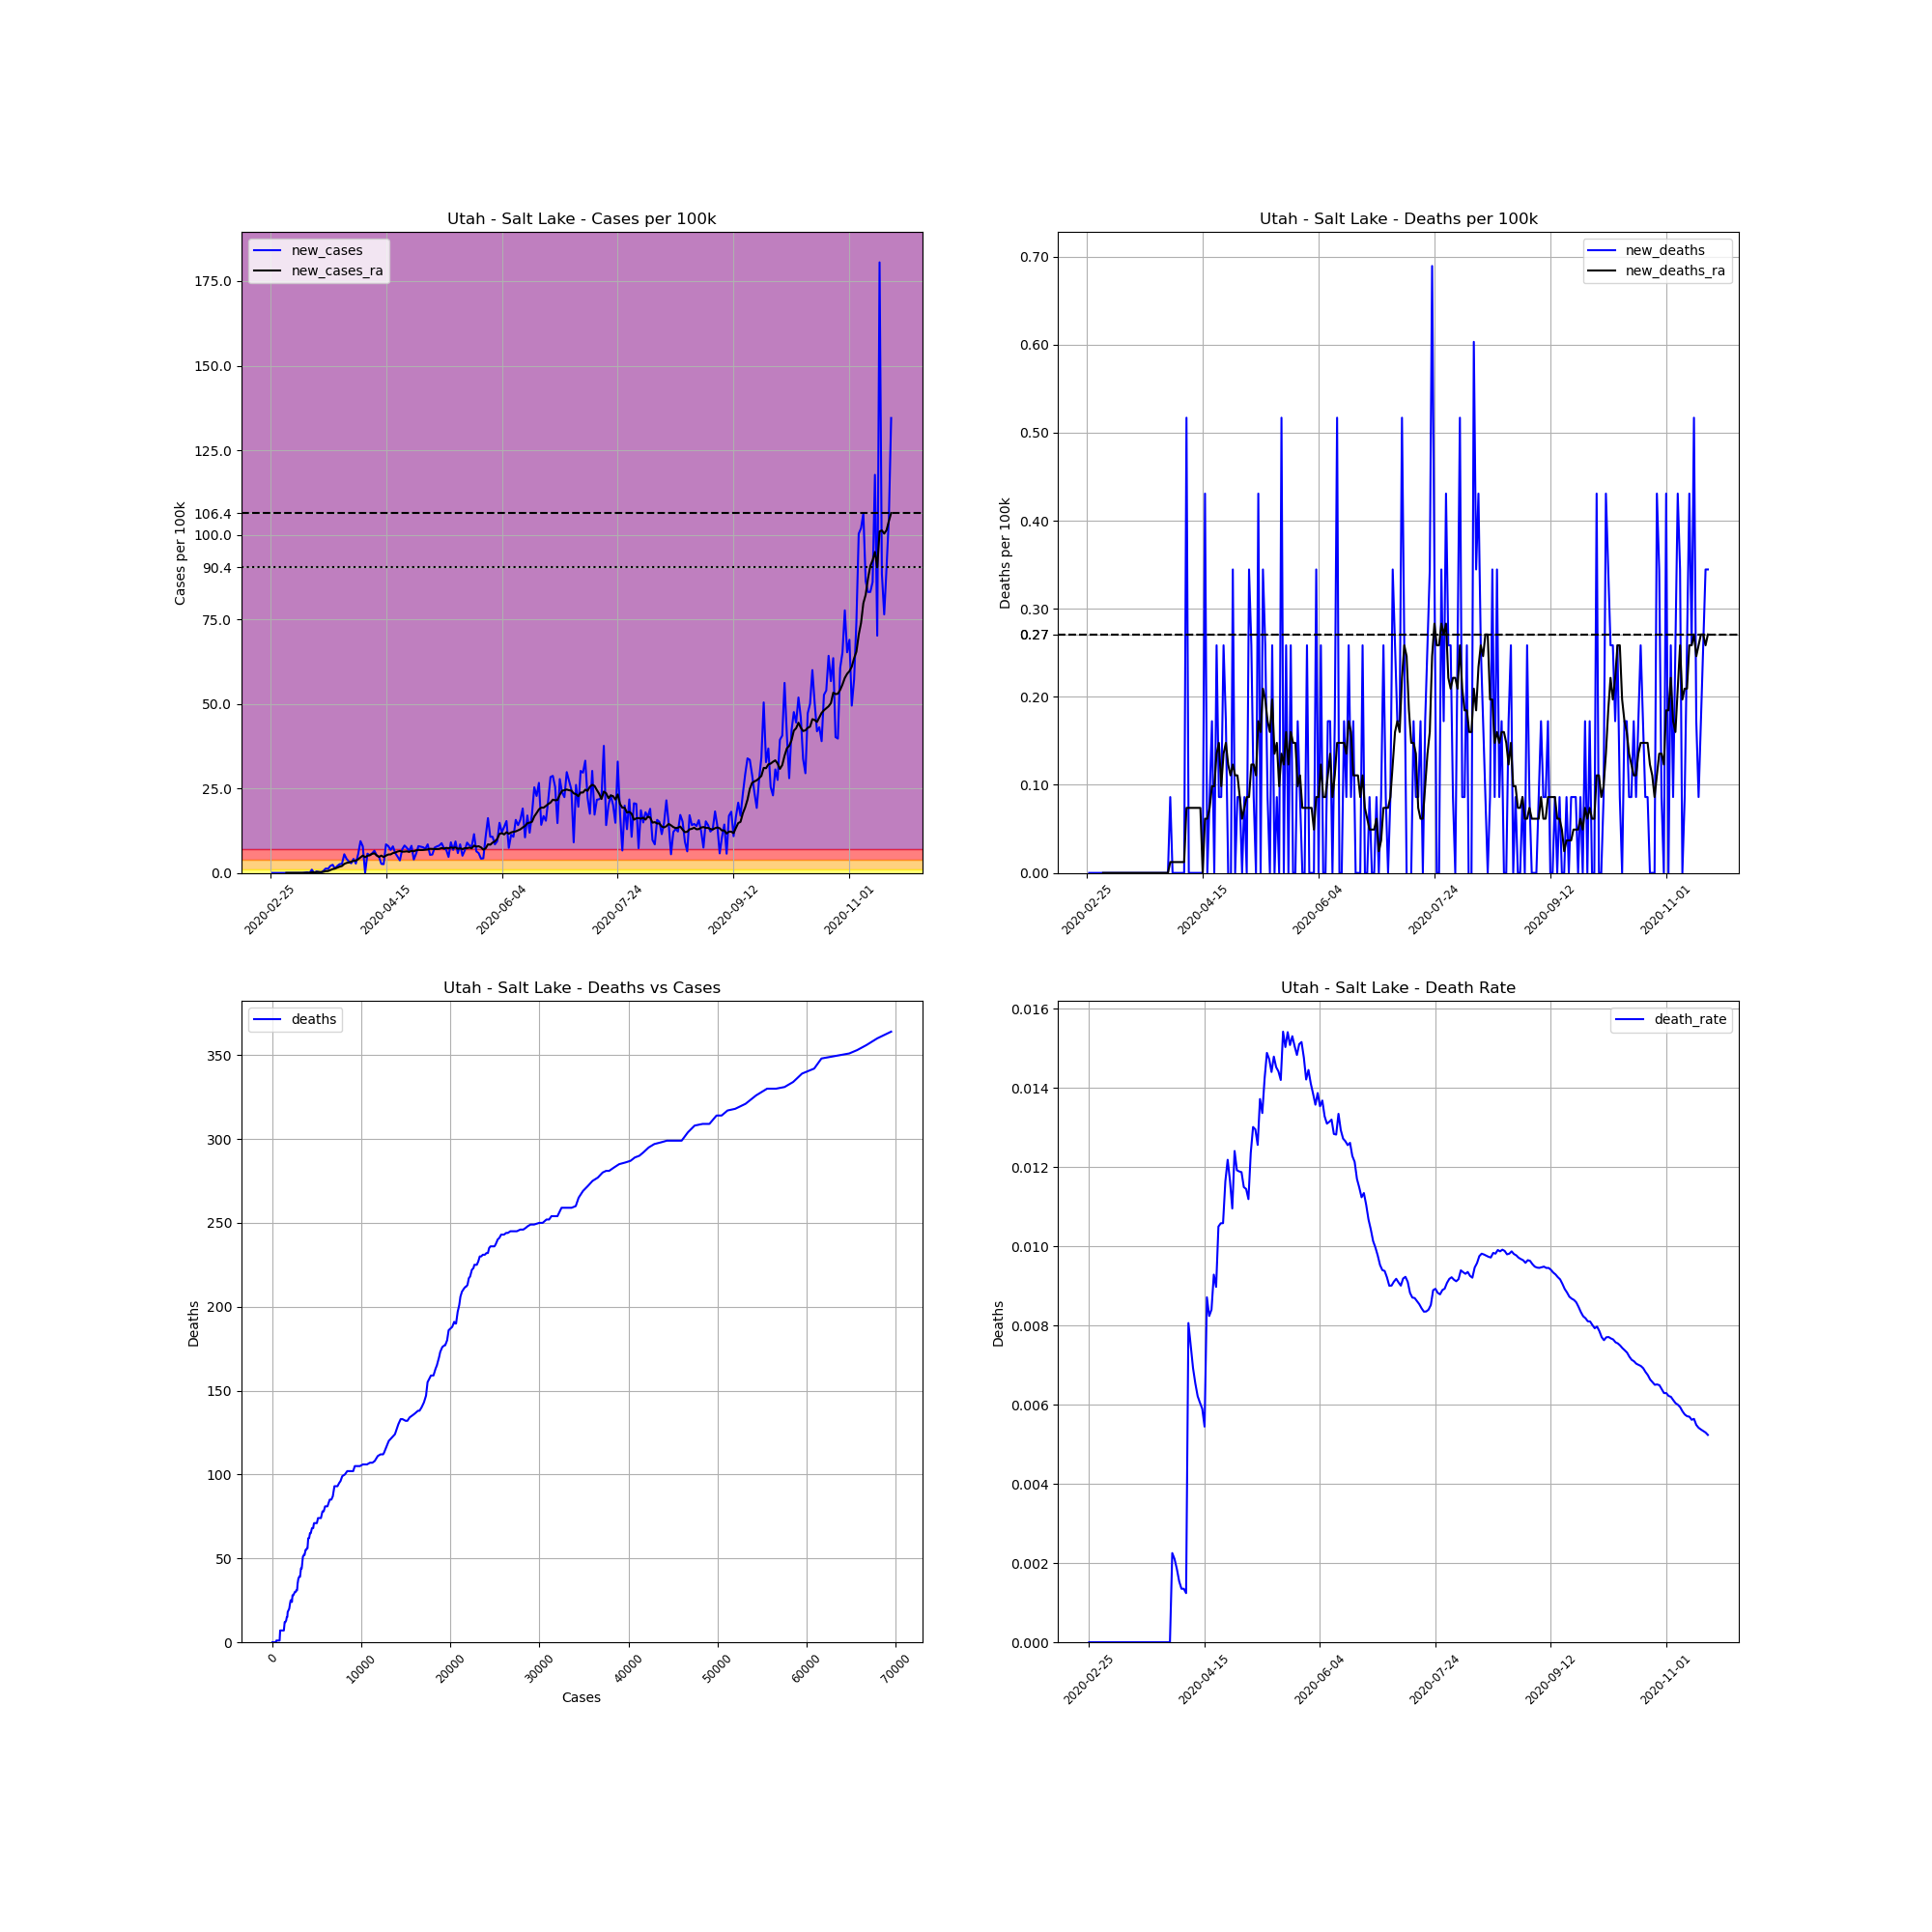

The table this chart was drawn from, first rows:
, date, county, state, fips, cases, deaths, COUNTY, STNAME, CTYNAME, POPESTIMATE2019, cases_per_100k, deaths_per_100k, death_rate, new_cases, new_deaths, new_cases_ra, new_deaths_ra
4601, 2020-02-25, Salt Lake, Utah, 49035, 1, 0, 35, Utah, Salt Lake, 1160437, 0.08617, 0.0, 0.0, , , , 
4602, 2020-02-26, Salt Lake, Utah, 49035, 1, 0, 35, Utah, Salt Lake, 1160437, 0.08617, 0.0, 0.0, 0.0, 0.0, , 
4603, 2020-02-27, Salt Lake, Utah, 49035, 1, 0, 35, Utah, Salt Lake, 1160437, 0.08617, 0.0, 0.0, 0.0, 0.0, , 
4604, 2020-02-28, Salt Lake, Utah, 49035, 1, 0, 35, Utah, Salt Lake, 1160437, 0.08617, 0.0, 0.0, 0.0, 0.0, , 
4605, 2020-02-29, Salt Lake, Utah, 49035, 1, 0, 35, Utah, Salt Lake, 1160437, 0.08617, 0.0, 0.0, 0.0, 0.0, , 
4606, 2020-03-01, Salt Lake, Utah, 49035, 1, 0, 35, Utah, Salt Lake, 1160437, 0.08617, 0.0, 0.0, 0.0, 0.0, , 
4607, 2020-03-02, Salt Lake, Utah, 49035, 1, 0, 35, Utah, Salt Lake, 1160437, 0.08617, 0.0, 0.0, 0.0, 0.0, , 
4608, 2020-03-03, Salt Lake, Utah, 49035, 1, 0, 35, Utah, Salt Lake, 1160437, 0.08617, 0.0, 0.0, 0.0, 0.0, 0.0, 0.0
4609, 2020-03-04, Salt Lake, Utah, 49035, 1, 0, 35, Utah, Salt Lake, 1160437, 0.08617, 0.0, 0.0, 0.0, 0.0, 0.0, 0.0
4610, 2020-03-05, Salt Lake, Utah, 49035, 1, 0, 35, Utah, Salt Lake, 1160437, 0.08617, 0.0, 0.0, 0.0, 0.0, 0.0, 0.0
4611, 2020-03-06, Salt Lake, Utah, 49035, 1, 0, 35, Utah, Salt Lake, 1160437, 0.08617, 0.0, 0.0, 0.0, 0.0, 0.0, 0.0
4612, 2020-03-07, Salt Lake, Utah, 49035, 1, 0, 35, Utah, Salt Lake, 1160437, 0.08617, 0.0, 0.0, 0.0, 0.0, 0.0, 0.0
4613, 2020-03-08, Salt Lake, Utah, 49035, 1, 0, 35, Utah, Salt Lake, 1160437, 0.08617, 0.0, 0.0, 0.0, 0.0, 0.0, 0.0
4614, 2020-03-09, Salt Lake, Utah, 49035, 1, 0, 35, Utah, Salt Lake, 1160437, 0.08617, 0.0, 0.0, 0.0, 0.0, 0.0, 0.0
4615, 2020-03-10, Salt Lake, Utah, 49035, 1, 0, 35, Utah, Salt Lake, 1160437, 0.08617, 0.0, 0.0, 0.0, 0.0, 0.0, 0.0
4616, 2020-03-11, Salt Lake, Utah, 49035, 2, 0, 35, Utah, Salt Lake, 1160437, 0.1723, 0.0, 0.0, 0.08617, 0.0, 0.01231, 0.0
4617, 2020-03-12, Salt Lake, Utah, 49035, 4, 0, 35, Utah, Salt Lake, 1160437, 0.3447, 0.0, 0.0, 0.1723, 0.0, 0.03693, 0.0
4618, 2020-03-13, Salt Lake, Utah, 49035, 4, 0, 35, Utah, Salt Lake, 1160437, 0.3447, 0.0, 0.0, 0.0, 0.0, 0.03693, 0.0
4619, 2020-03-14, Salt Lake, Utah, 49035, 15, 0, 35, Utah, Salt Lake, 1160437, 1.293, 0.0, 0.0, 0.9479, 0.0, 0.1723, 0.0
4620, 2020-03-15, Salt Lake, Utah, 49035, 15, 0, 35, Utah, Salt Lake, 1160437, 1.293, 0.0, 0.0, 0.0, 0.0, 0.1723, 0.0
4621, 2020-03-16, Salt Lake, Utah, 49035, 20, 0, 35, Utah, Salt Lake, 1160437, 1.723, 0.0, 0.0, 0.4309, 0.0, 0.2339, 0.0
4622, 2020-03-17, Salt Lake, Utah, 49035, 23, 0, 35, Utah, Salt Lake, 1160437, 1.982, 0.0, 0.0, 0.2585, 0.0, 0.2708, 0.0
4623, 2020-03-18, Salt Lake, Utah, 49035, 24, 0, 35, Utah, Salt Lake, 1160437, 2.068, 0.0, 0.0, 0.08617, 0.0, 0.2708, 0.0
4624, 2020-03-19, Salt Lake, Utah, 49035, 31, 0, 35, Utah, Salt Lake, 1160437, 2.671, 0.0, 0.0, 0.6032, 0.0, 0.3324, 0.0
4625, 2020-03-20, Salt Lake, Utah, 49035, 46, 0, 35, Utah, Salt Lake, 1160437, 3.964, 0.0, 0.0, 1.293, 0.0, 0.517, 0.0
4626, 2020-03-21, Salt Lake, Utah, 49035, 60, 0, 35, Utah, Salt Lake, 1160437, 5.17, 0.0, 0.0, 1.206, 0.0, 0.554, 0.0
4627, 2020-03-22, Salt Lake, Utah, 49035, 84, 0, 35, Utah, Salt Lake, 1160437, 7.239, 0.0, 0.0, 2.068, 0.0, 0.8494, 0.0
4628, 2020-03-23, Salt Lake, Utah, 49035, 112, 0, 35, Utah, Salt Lake, 1160437, 9.652, 0.0, 0.0, 2.413, 0.0, 1.133, 0.0
4629, 2020-03-24, Salt Lake, Utah, 49035, 127, 0, 35, Utah, Salt Lake, 1160437, 10.94, 0.0, 0.0, 1.293, 0.0, 1.28, 0.0
4630, 2020-03-25, Salt Lake, Utah, 49035, 151, 0, 35, Utah, Salt Lake, 1160437, 13.01, 0.0, 0.0, 2.068, 0.0, 1.563, 0.0
4631, 2020-03-26, Salt Lake, Utah, 49035, 181, 0, 35, Utah, Salt Lake, 1160437, 15.6, 0.0, 0.0, 2.585, 0.0, 1.847, 0.0
4632, 2020-03-27, Salt Lake, Utah, 49035, 212, 0, 35, Utah, Salt Lake, 1160437, 18.27, 0.0, 0.0, 2.671, 0.0, 2.044, 0.0
4633, 2020-03-28, Salt Lake, Utah, 49035, 276, 0, 35, Utah, Salt Lake, 1160437, 23.78, 0.0, 0.0, 5.515, 0.0, 2.659, 0.0
4634, 2020-03-29, Salt Lake, Utah, 49035, 324, 0, 35, Utah, Salt Lake, 1160437, 27.92, 0.0, 0.0, 4.136, 0.0, 2.955, 0.0
4635, 2020-03-30, Salt Lake, Utah, 49035, 363, 0, 35, Utah, Salt Lake, 1160437, 31.28, 0.0, 0.0, 3.361, 0.0, 3.09, 0.0
4636, 2020-03-31, Salt Lake, Utah, 49035, 396, 0, 35, Utah, Salt Lake, 1160437, 34.13, 0.0, 0.0, 2.844, 0.0, 3.312, 0.0
4637, 2020-04-01, Salt Lake, Utah, 49035, 444, 1, 35, Utah, Salt Lake, 1160437, 38.26, 0.08617, 0.002252, 4.136, 0.08617, 3.607, 0.01231
4638, 2020-04-02, Salt Lake, Utah, 49035, 476, 1, 35, Utah, Salt Lake, 1160437, 41.02, 0.08617, 0.002101, 2.758, 0.0, 3.632, 0.01231
4639, 2020-04-03, Salt Lake, Utah, 49035, 541, 1, 35, Utah, Salt Lake, 1160437, 46.62, 0.08617, 0.001848, 5.601, 0.0, 4.05, 0.01231
4640, 2020-04-04, Salt Lake, Utah, 49035, 650, 1, 35, Utah, Salt Lake, 1160437, 56.01, 0.08617, 0.001538, 9.393, 0.0, 4.604, 0.01231
4641, 2020-04-05, Salt Lake, Utah, 49035, 741, 1, 35, Utah, Salt Lake, 1160437, 63.86, 0.08617, 0.00135, 7.842, 0.0, 5.134, 0.01231
4642, 2020-04-06, Salt Lake, Utah, 49035, 741, 1, 35, Utah, Salt Lake, 1160437, 63.86, 0.08617, 0.00135, 0.0, 0.0, 4.653, 0.01231
4643, 2020-04-07, Salt Lake, Utah, 49035, 807, 1, 35, Utah, Salt Lake, 1160437, 69.54, 0.08617, 0.001239, 5.688, 0.0, 5.06, 0.01231
4644, 2020-04-08, Salt Lake, Utah, 49035, 868, 7, 35, Utah, Salt Lake, 1160437, 74.8, 0.6032, 0.008065, 5.257, 0.517, 5.22, 0.07386
4645, 2020-04-09, Salt Lake, Utah, 49035, 935, 7, 35, Utah, Salt Lake, 1160437, 80.57, 0.6032, 0.007487, 5.774, 0.0, 5.651, 0.07386
4646, 2020-04-10, Salt Lake, Utah, 49035, 1011, 7, 35, Utah, Salt Lake, 1160437, 87.12, 0.6032, 0.006924, 6.549, 0.0, 5.786, 0.07386
4647, 2020-04-11, Salt Lake, Utah, 49035, 1071, 7, 35, Utah, Salt Lake, 1160437, 92.29, 0.6032, 0.006536, 5.17, 0.0, 5.183, 0.07386
4648, 2020-04-12, Salt Lake, Utah, 49035, 1126, 7, 35, Utah, Salt Lake, 1160437, 97.03, 0.6032, 0.006217, 4.74, 0.0, 4.74, 0.07386
4649, 2020-04-13, Salt Lake, Utah, 49035, 1157, 7, 35, Utah, Salt Lake, 1160437, 99.7, 0.6032, 0.00605, 2.671, 0.0, 5.121, 0.07386
4650, 2020-04-14, Salt Lake, Utah, 49035, 1187, 7, 35, Utah, Salt Lake, 1160437, 102.3, 0.6032, 0.005897, 2.585, 0.0, 4.678, 0.07386
4651, 2020-04-15, Salt Lake, Utah, 49035, 1285, 7, 35, Utah, Salt Lake, 1160437, 110.7, 0.6032, 0.005447, 8.445, 0.0, 5.134, 0.0
4652, 2020-04-16, Salt Lake, Utah, 49035, 1377, 12, 35, Utah, Salt Lake, 1160437, 118.7, 1.034, 0.008715, 7.928, 0.4309, 5.441, 0.06155
4653, 2020-04-17, Salt Lake, Utah, 49035, 1456, 12, 35, Utah, Salt Lake, 1160437, 125.5, 1.034, 0.008242, 6.808, 0.0, 5.478, 0.06155
4654, 2020-04-18, Salt Lake, Utah, 49035, 1547, 13, 35, Utah, Salt Lake, 1160437, 133.3, 1.12, 0.008403, 7.842, 0.08617, 5.86, 0.07386
4655, 2020-04-19, Salt Lake, Utah, 49035, 1615, 15, 35, Utah, Salt Lake, 1160437, 139.2, 1.293, 0.009288, 5.86, 0.1723, 6.02, 0.09849
4656, 2020-04-20, Salt Lake, Utah, 49035, 1671, 15, 35, Utah, Salt Lake, 1160437, 144, 1.293, 0.008977, 4.826, 0.0, 6.328, 0.09849
4657, 2020-04-21, Salt Lake, Utah, 49035, 1714, 18, 35, Utah, Salt Lake, 1160437, 147.7, 1.551, 0.0105, 3.706, 0.2585, 6.488, 0.1354
4658, 2020-04-22, Salt Lake, Utah, 49035, 1795, 19, 35, Utah, Salt Lake, 1160437, 154.7, 1.637, 0.01058, 6.98, 0.08617, 6.278, 0.1477
4659, 2020-04-23, Salt Lake, Utah, 49035, 1889, 20, 35, Utah, Salt Lake, 1160437, 162.8, 1.723, 0.01059, 8.1, 0.08617, 6.303, 0.09849
4660, 2020-04-24, Salt Lake, Utah, 49035, 1975, 23, 35, Utah, Salt Lake, 1160437, 170.2, 1.982, 0.01165, 7.411, 0.2585, 6.389, 0.1354
... 209 more rows
